Run: headless pygame with SDL's dummy video driver; simulated clock (each Clock.tick advances the game by its frame time, no real sleeping); random seed 0; keys injected as events and as key.get_pressed() state; mouse plan: one left click at the window centre at the start of phase 2, then a move to the lower-right quarter at the start of phase 3.
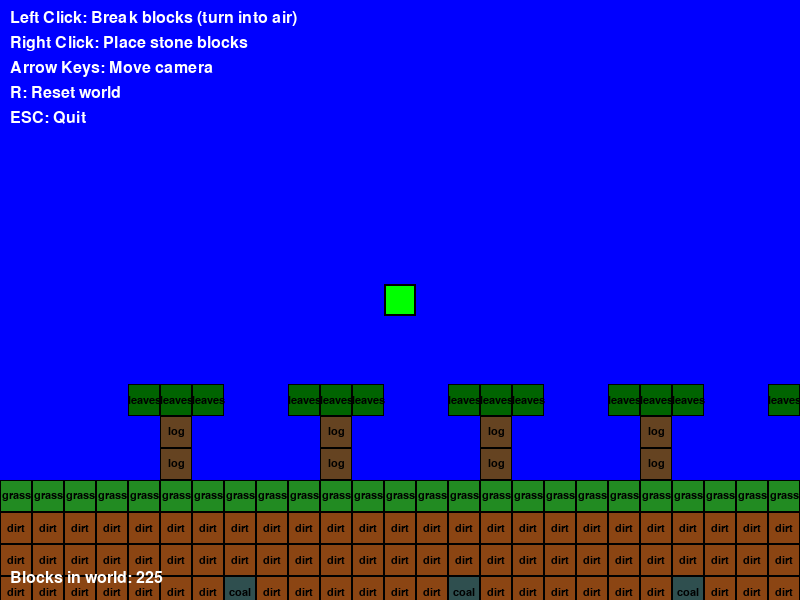
Frame 1 of 3 · flips 1–60 · no input
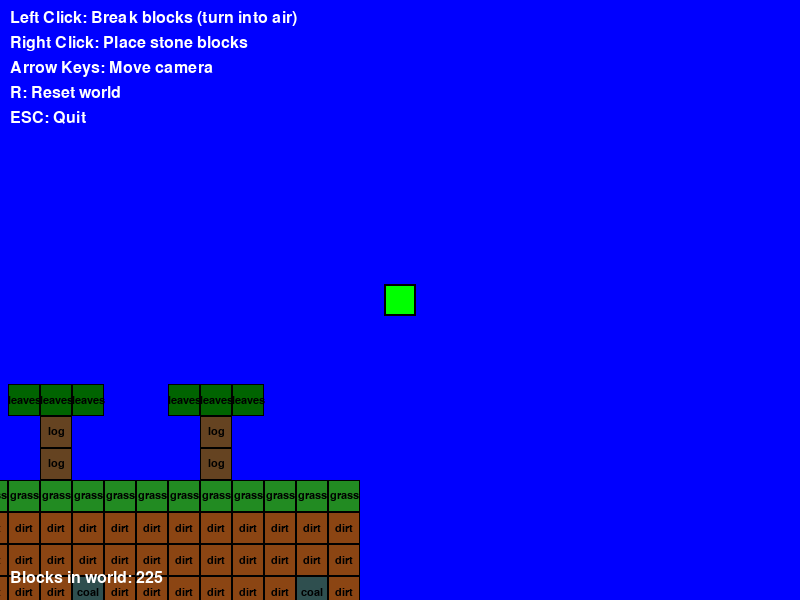
Frame 2 of 3 · flips 61–180 · clicked the window centre · tapped SPACE, RETURN · held RIGHT (→), D
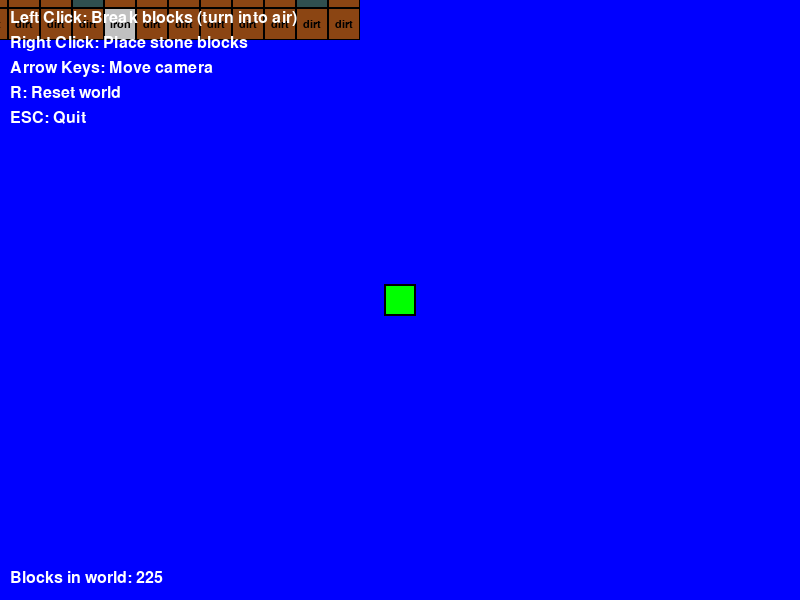
Frame 3 of 3 · flips 181–300 · moved the mouse to the lower-right quarter · held DOWN (↓), S

The pygame program that drew these frames:

#!/usr/bin/env python3
"""
Block Breaker - A focused solution for ensuring blocks turn into air when broken
This script demonstrates the proper way to handle block breaking in the game.
"""

import pygame
import sys
import os

# Add the game directory to the path so we can import game modules
sys.path.append(os.path.join(os.path.dirname(__file__), 'Order of the stone'))

# Initialize Pygame
pygame.init()

# Constants
TILE_SIZE = 32
SCREEN_WIDTH = 800
SCREEN_HEIGHT = 600
FPS = 60

# Colors
WHITE = (255, 255, 255)
BLACK = (0, 0, 0)
GRAY = (128, 128, 128)
GREEN = (0, 255, 0)
BROWN = (139, 69, 19)
BLUE = (0, 0, 255)

class BlockBreaker:
    def __init__(self):
        self.screen = pygame.display.set_mode((SCREEN_WIDTH, SCREEN_HEIGHT))
        pygame.display.set_caption("Block Breaker - Test Block Breaking")
        self.clock = pygame.time.Clock()
        
        # Simple world data structure (x,y coordinates as keys)
        self.world_data = {}
        self.player_pos = [SCREEN_WIDTH // 2, SCREEN_HEIGHT // 2]
        self.camera_x = 0
        self.camera_y = 0
        
        # Track which columns have been generated (to prevent regeneration)
        self.generated_columns = set()
        
        # Generate some test blocks
        self.generate_test_world()
        
    def generate_test_world(self):
        """Generate a simple test world with some blocks"""
        # Create a simple ground layer
        for x in range(-10, 30):
            for y in range(15, 20):
                # Grass surface
                if y == 15:
                    self.world_data[f"{x},{y}"] = "grass"
                # Dirt below
                elif y < 20:
                    self.world_data[f"{x},{y}"] = "dirt"
                # Stone deeper
                elif y < 25:
                    self.world_data[f"{x},{y}"] = "stone"
                    
            # Add some trees
            if x % 5 == 0 and x > 0:
                self.world_data[f"{x},{14}"] = "log"
                self.world_data[f"{x},{13}"] = "log"
                self.world_data[f"{x},{12}"] = "leaves"
                self.world_data[f"{x-1},{12}"] = "leaves"
                self.world_data[f"{x+1},{12}"] = "leaves"
                
            # Add some ores
            if x % 7 == 0 and x > 0:
                self.world_data[f"{x},{18}"] = "coal"
            if x % 11 == 0 and x > 0:
                self.world_data[f"{x},{19}"] = "iron"
                
        # Mark these columns as generated
        for x in range(-10, 30):
            self.generated_columns.add(x)
    
    def get_block(self, x, y):
        """Get block at coordinates - returns None for air"""
        return self.world_data.get(f"{x},{y}")
    
    def set_block(self, x, y, block_type):
        """Set block at coordinates"""
        if block_type == "air":
            # Remove the block completely (turn into air)
            self.world_data.pop(f"{x},{y}", None)
        else:
            self.world_data[f"{x},{y}"] = block_type
    
    def break_block(self, mouse_x, mouse_y):
        """Break a block at mouse position - turns it into air"""
        # Convert screen coordinates to world coordinates
        world_x = (mouse_x + self.camera_x) // TILE_SIZE
        world_y = (mouse_y + self.camera_y) // TILE_SIZE
        
        # Get the block at this position
        block = self.get_block(world_x, world_y)
        
        if block and block != "air":
            print(f"🔨 Breaking block: {block} at ({world_x}, {world_y})")
            
            # Remove the block completely - this turns it into air
            self.set_block(world_x, world_y, "air")
            
            print(f"✅ Block broken! Position ({world_x}, {world_y}) is now air")
            print(f"📊 World data keys: {len(self.world_data)} blocks remaining")
            
            return True
        else:
            print(f"💨 No block to break at ({world_x}, {world_y}) - already air")
            return False
    
    def place_block(self, mouse_x, mouse_y, block_type="stone"):
        """Place a block at mouse position - only on air"""
        # Convert screen coordinates to world coordinates
        world_x = (mouse_x + self.camera_x) // TILE_SIZE
        world_y = (mouse_y + self.camera_y) // TILE_SIZE
        
        # Check if the position is air (no block)
        current_block = self.get_block(world_x, world_y)
        
        if current_block is None:  # Air
            print(f"🏗️ Placing {block_type} at ({world_x}, {world_y})")
            self.set_block(world_x, world_y, block_type)
            return True
        else:
            print(f"❌ Can't place block at ({world_x}, {world_y}) - occupied by {current_block}")
            return False
    
    def draw_world(self):
        """Draw the world blocks"""
        self.screen.fill(BLUE)  # Sky background
        
        # Draw all blocks
        for key, block_type in self.world_data.items():
            try:
                x, y = map(int, key.split(','))
                screen_x = x * TILE_SIZE - self.camera_x
                screen_y = y * TILE_SIZE - self.camera_y
                
                # Only draw if on screen
                if -TILE_SIZE < screen_x < SCREEN_WIDTH and -TILE_SIZE < screen_y < SCREEN_HEIGHT:
                    # Draw block based on type
                    color = self.get_block_color(block_type)
                    rect = pygame.Rect(screen_x, screen_y, TILE_SIZE, TILE_SIZE)
                    pygame.draw.rect(self.screen, color, rect)
                    pygame.draw.rect(self.screen, BLACK, rect, 1)  # Border
                    
                    # Draw block type text
                    font = pygame.font.Font(None, 16)
                    text = font.render(block_type, True, BLACK)
                    text_rect = text.get_rect(center=(screen_x + TILE_SIZE//2, screen_y + TILE_SIZE//2))
                    self.screen.blit(text, text_rect)
                    
            except (ValueError, AttributeError):
                continue
        
        # Draw player
        player_rect = pygame.Rect(self.player_pos[0] - 16, self.player_pos[1] - 16, 32, 32)
        pygame.draw.rect(self.screen, GREEN, player_rect)
        pygame.draw.rect(self.screen, BLACK, player_rect, 2)
        
        # Draw instructions
        font = pygame.font.Font(None, 24)
        instructions = [
            "Left Click: Break blocks (turn into air)",
            "Right Click: Place stone blocks",
            "Arrow Keys: Move camera",
            "R: Reset world",
            "ESC: Quit"
        ]
        
        for i, instruction in enumerate(instructions):
            text = font.render(instruction, True, WHITE)
            self.screen.blit(text, (10, 10 + i * 25))
        
        # Draw block count
        block_count_text = font.render(f"Blocks in world: {len(self.world_data)}", True, WHITE)
        self.screen.blit(block_count_text, (10, SCREEN_HEIGHT - 30))
    
    def get_block_color(self, block_type):
        """Get color for different block types"""
        colors = {
            "grass": (34, 139, 34),    # Forest green
            "dirt": (139, 69, 19),     # Saddle brown
            "stone": (128, 128, 128),  # Gray
            "log": (101, 67, 33),      # Dark brown
            "leaves": (0, 100, 0),     # Dark green
            "coal": (47, 79, 79),      # Dark slate gray
            "iron": (192, 192, 192),   # Silver
        }
        return colors.get(block_type, GRAY)
    
    def handle_events(self):
        """Handle pygame events"""
        for event in pygame.event.get():
            if event.type == pygame.QUIT:
                return False
            
            elif event.type == pygame.KEYDOWN:
                if event.key == pygame.K_ESCAPE:
                    return False
                elif event.key == pygame.K_r:
                    print("🔄 Resetting world...")
                    self.world_data.clear()
                    self.generated_columns.clear()
                    self.generate_test_world()
                    print("✅ World reset complete!")
            
            elif event.type == pygame.MOUSEBUTTONDOWN:
                if event.button == 1:  # Left click - break blocks
                    self.break_block(event.pos[0], event.pos[1])
                elif event.button == 3:  # Right click - place blocks
                    self.place_block(event.pos[0], event.pos[1], "stone")
        
        # Handle camera movement
        keys = pygame.key.get_pressed()
        if keys[pygame.K_LEFT]:
            self.camera_x -= 5
        if keys[pygame.K_RIGHT]:
            self.camera_x += 5
        if keys[pygame.K_UP]:
            self.camera_y -= 5
        if keys[pygame.K_DOWN]:
            self.camera_y += 5
        
        return True
    
    def run(self):
        """Main game loop"""
        print("🚀 Block Breaker started!")
        print("💡 Left click to break blocks, Right click to place blocks")
        print("💡 Arrow keys to move camera, R to reset, ESC to quit")
        
        running = True
        while running:
            running = self.handle_events()
            
            # Draw everything
            self.draw_world()
            
            # Update display
            pygame.display.flip()
            self.clock.tick(FPS)
        
        pygame.quit()
        print("👋 Block Breaker closed!")

def main():
    """Main function"""
    try:
        game = BlockBreaker()
        game.run()
    except Exception as e:
        print(f"❌ Error running Block Breaker: {e}")
        import traceback
        traceback.print_exc()

if __name__ == "__main__":
    main()
